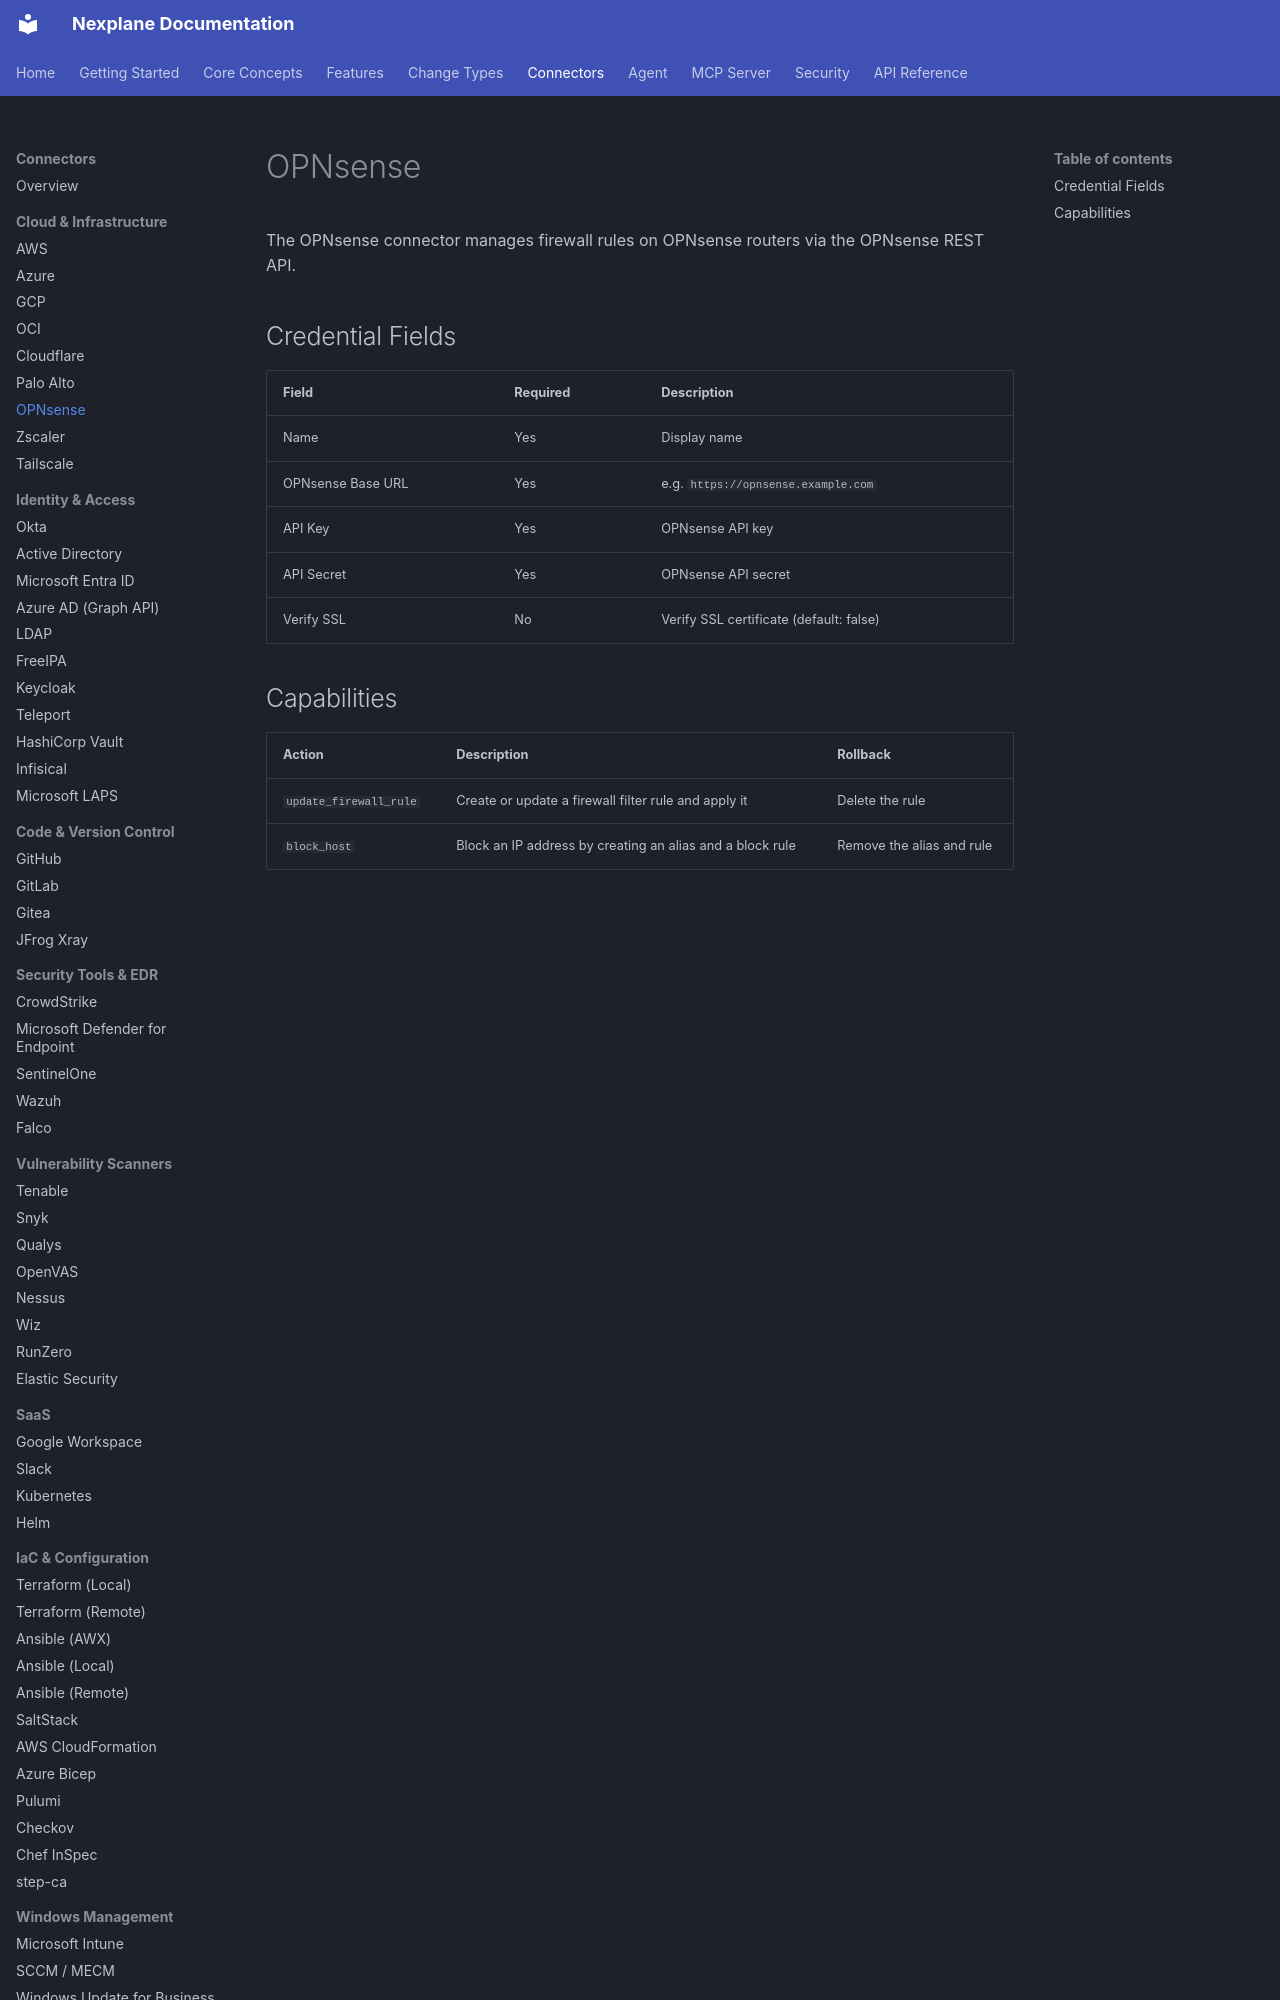

repository: youbetyourballs/nexplane-docs · page: connectors/opnsense/index.html · generator: mkdocs

# OPNsense

The OPNsense connector manages firewall rules on OPNsense routers via the OPNsense REST API.

## Credential Fields

| Field | Required | Description |
|-------|----------|-------------|
| Name | Yes | Display name |
| OPNsense Base URL | Yes | e.g. `https://opnsense.example.com` |
| API Key | Yes | OPNsense API key |
| API Secret | Yes | OPNsense API secret |
| Verify SSL | No | Verify SSL certificate (default: false) |
